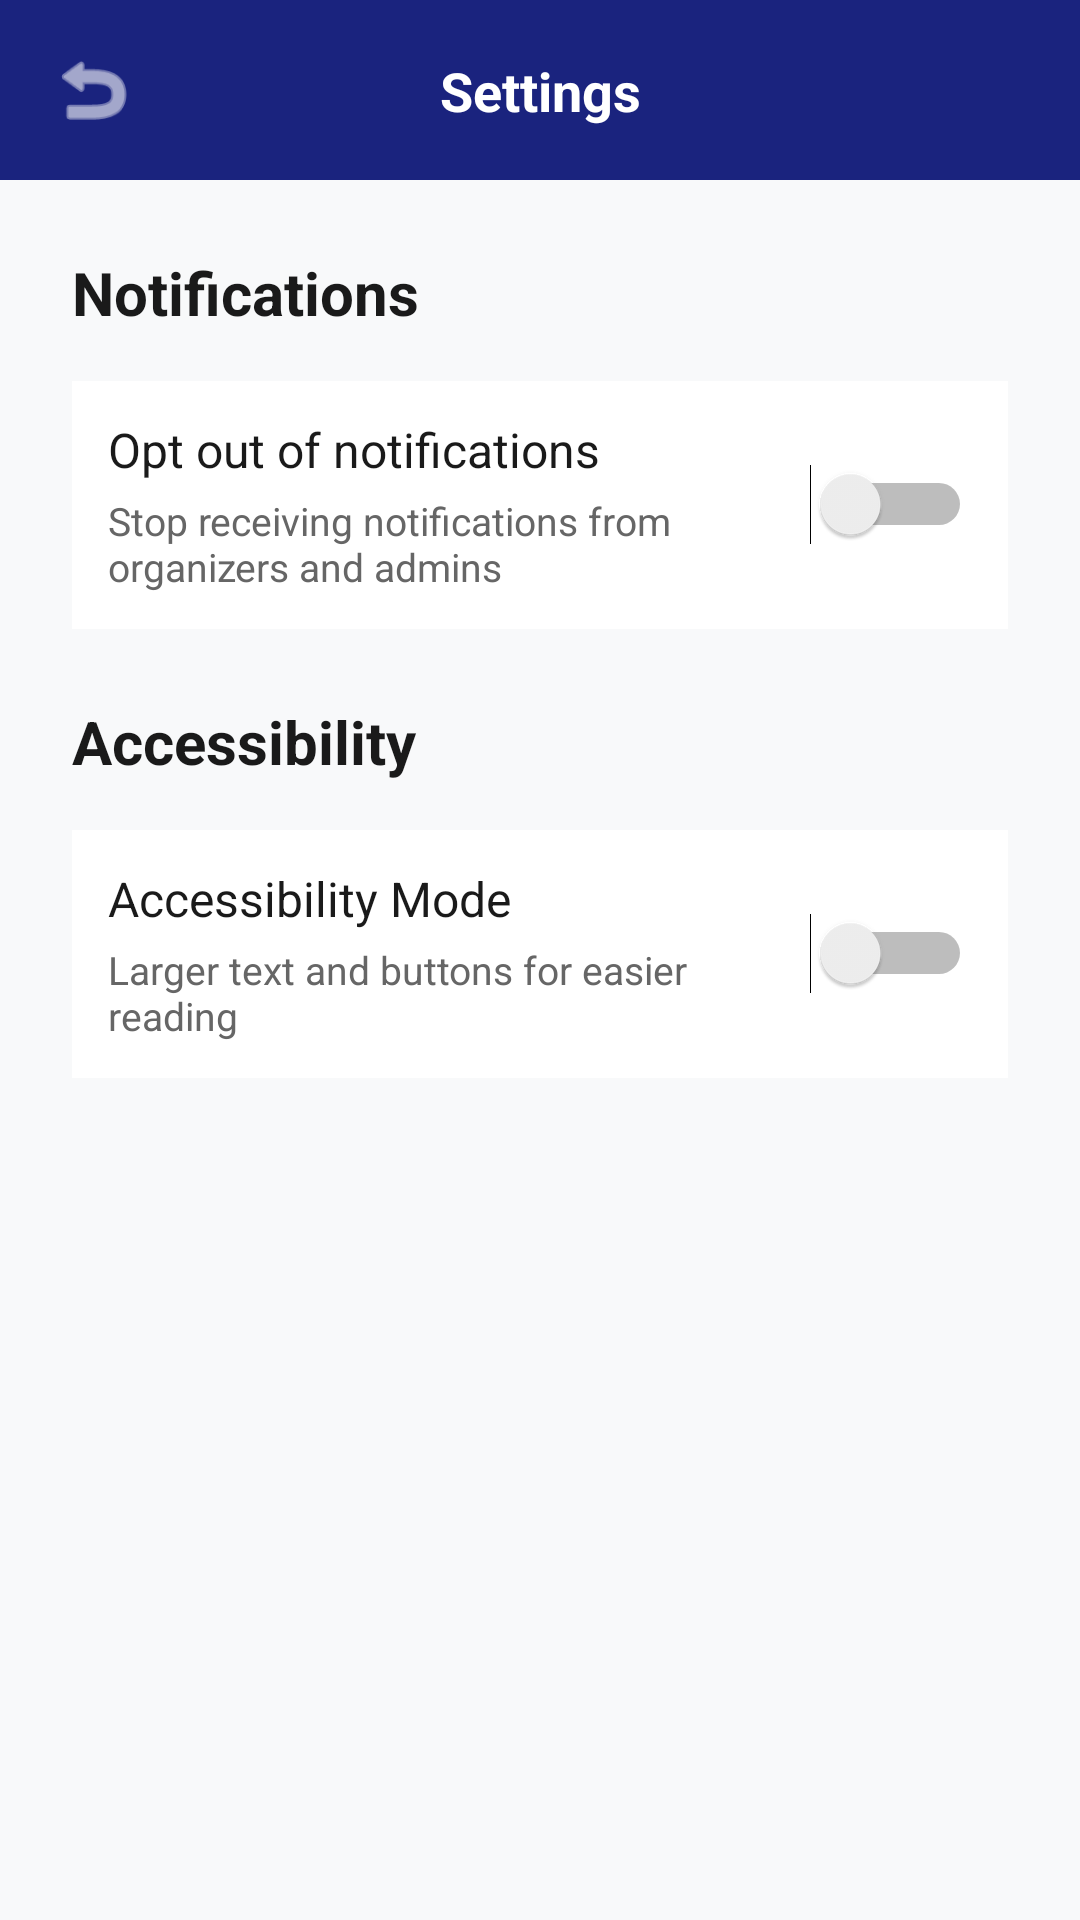

Write the Android layout XML for this screen, with the resource values it uses.
<!-- AndroidManifest.xml: application theme Theme.EventLotterySystemApp -->
<!-- res/layout/activity_settings.xml -->
<?xml version="1.0" encoding="utf-8"?>
<LinearLayout xmlns:android="http://schemas.android.com/apk/res/android"
    xmlns:app="http://schemas.android.com/apk/res-auto"
    android:layout_width="match_parent"
    android:layout_height="match_parent"
    android:orientation="vertical"
    android:background="#F8F9FA">

    <androidx.constraintlayout.widget.ConstraintLayout
        android:layout_width="match_parent"
        android:layout_height="60dp"
        android:background="#1A237E">

        <ImageView
            android:id="@+id/btnBack"
            android:layout_width="30dp"
            android:layout_height="30dp"
            android:layout_marginStart="16dp"
            android:src="@android:drawable/ic_menu_revert"
            app:layout_constraintBottom_toBottomOf="parent"
            app:layout_constraintStart_toStartOf="parent"
            app:layout_constraintTop_toTopOf="parent"
            app:tint="#FFFFFF" />

        <TextView
            android:layout_width="wrap_content"
            android:layout_height="wrap_content"
            android:text="Settings"
            android:textColor="#FFFFFF"
            android:textSize="18sp"
            android:textStyle="bold"
            app:layout_constraintBottom_toBottomOf="parent"
            app:layout_constraintEnd_toEndOf="parent"
            app:layout_constraintStart_toStartOf="parent"
            app:layout_constraintTop_toTopOf="parent" />
    </androidx.constraintlayout.widget.ConstraintLayout>

    <LinearLayout
        android:layout_width="match_parent"
        android:layout_height="wrap_content"
        android:orientation="vertical"
        android:padding="24dp">

        
        <LinearLayout
            android:id="@+id/notificationsSection"
            android:layout_width="match_parent"
            android:layout_height="wrap_content"
            android:orientation="vertical">

            <TextView
                android:layout_width="match_parent"
                android:layout_height="wrap_content"
                android:text="Notifications"
                android:textSize="20sp"
                android:textStyle="bold"
                android:textColor="#1A1A1A"
                android:layout_marginBottom="16dp" />

            <LinearLayout
                android:layout_width="match_parent"
                android:layout_height="wrap_content"
                android:orientation="horizontal"
                android:gravity="center_vertical"
                android:padding="12dp"
                android:background="#FFFFFF"
                android:layout_marginBottom="24dp">

                <LinearLayout
                    android:layout_width="0dp"
                    android:layout_height="wrap_content"
                    android:layout_weight="1"
                    android:orientation="vertical">

                    <TextView
                        android:layout_width="wrap_content"
                        android:layout_height="wrap_content"
                        android:text="Opt out of notifications"
                        android:textSize="16sp"
                        android:textColor="#1A1A1A" />

                    <TextView
                        android:layout_width="wrap_content"
                        android:layout_height="wrap_content"
                        android:text="Stop receiving notifications from organizers and admins"
                        android:textSize="13sp"
                        android:textColor="#666666"
                        android:layout_marginTop="4dp" />
                </LinearLayout>

                <Switch
                    android:id="@+id/switchOptOut"
                    android:layout_width="wrap_content"
                    android:layout_height="wrap_content" />
            </LinearLayout>
        </LinearLayout>

        
        <TextView
            android:layout_width="match_parent"
            android:layout_height="wrap_content"
            android:text="Accessibility"
            android:textSize="20sp"
            android:textStyle="bold"
            android:textColor="#1A1A1A"
            android:layout_marginBottom="16dp" />

        <LinearLayout
            android:layout_width="match_parent"
            android:layout_height="wrap_content"
            android:orientation="horizontal"
            android:gravity="center_vertical"
            android:padding="12dp"
            android:background="#FFFFFF">

            <LinearLayout
                android:layout_width="0dp"
                android:layout_height="wrap_content"
                android:layout_weight="1"
                android:orientation="vertical">

                <TextView
                    android:layout_width="wrap_content"
                    android:layout_height="wrap_content"
                    android:text="Accessibility Mode"
                    android:textSize="16sp"
                    android:textColor="#1A1A1A" />

                <TextView
                    android:layout_width="wrap_content"
                    android:layout_height="wrap_content"
                    android:text="Larger text and buttons for easier reading"
                    android:textSize="13sp"
                    android:textColor="#666666"
                    android:layout_marginTop="4dp" />
            </LinearLayout>

            <Switch
                android:id="@+id/switchAccessibility"
                android:layout_width="wrap_content"
                android:layout_height="wrap_content" />
        </LinearLayout>

    </LinearLayout>
</LinearLayout>
<!-- resources referenced by this layout -->
<resources>
  <style name="Theme.EventLotterySystemApp" parent="Base.Theme.EventLotterySystemApp" />
  <style name="Base.Theme.EventLotterySystemApp" parent="Theme.AppCompat.Light.NoActionBar">
          
          
      </style>
</resources>
